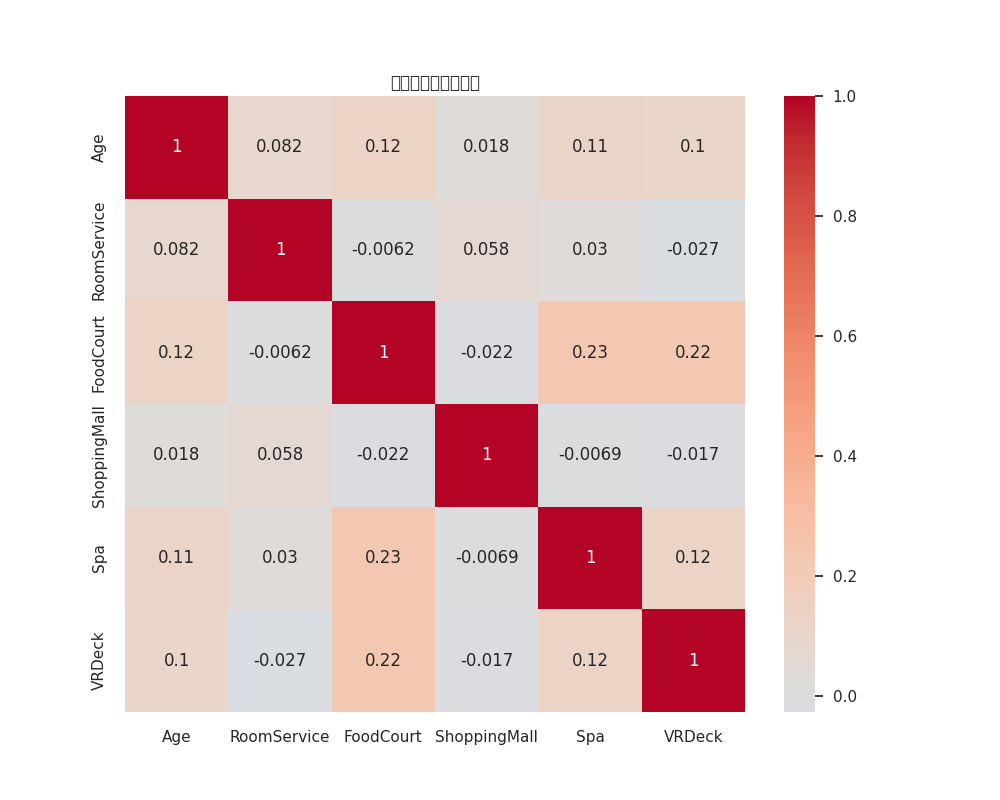

The file beside this chart, header and first rows:
, Age, RoomService, FoodCourt, ShoppingMall, Spa, VRDeck
Age, 1.0, 0.08177, 0.1238, 0.01787, 0.1144, 0.1029
RoomService, 0.08177, 1.0, -0.006191, 0.05771, 0.02964, -0.02674
FoodCourt, 0.1238, -0.006191, 1.0, -0.02214, 0.2292, 0.2193
ShoppingMall, 0.01787, 0.05771, -0.02214, 1.0, -0.006933, -0.01722
Spa, 0.1144, 0.02964, 0.2292, -0.006933, 1.0, 0.1238
VRDeck, 0.1029, -0.02674, 0.2193, -0.01722, 0.1238, 1.0
